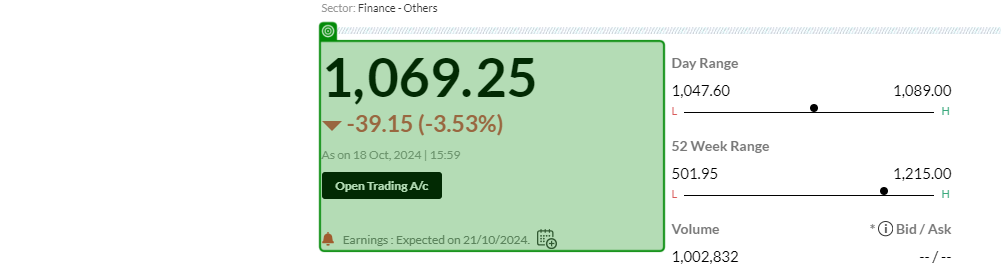
Task: Process reads company list and fetches stock data and converts INR price into EUR and writes data to excel.
Workflow: FetchStockInfo

Step 1 [try]: JS - To extract stock price on the element in window '*NSE/BSE Forecast News and Live Quotes' (chrome.exe)

Step 2: get-text from the paragraph 'As on * | *' in window '* NSE/BSE Forecast News and Live Quotes' (chrome.exe) (no picture)

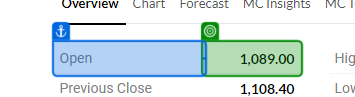
Step 3: get-text from the table cell in window '* NSE/BSE Forecast News and Live Quotes' (chrome.exe)

Step 4: get-text from the table cell in window '360 ONE WAM Share Price, 360 ONE WAM Stock Price, 360 ONE WAM Ltd. Stock Price, Share Price, Live BSE/NSE, 360 ONE WAM Ltd. Bids Offers. Buy/Sell 360 ONE WAM Ltd. news & tips, & FO Quotes, NSE/BSE...' (chrome.exe) (no picture)

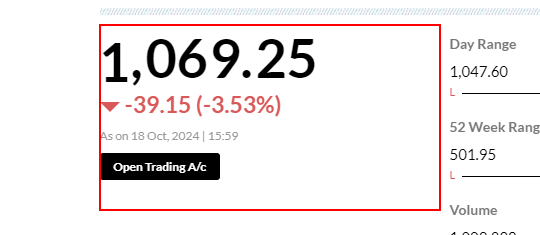
Step 5 [try]: Find Element 'DIV' on the element 'nsecp'

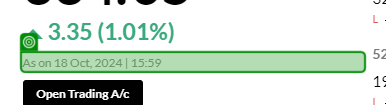
Step 6 [then]: check the paragraph in window 'Aditya Birla F Share Price, Aditya Birla F Stock Price, Aditya Birla Fashion & Retail Ltd. Stock Price, Share Price, Live BSE/NSE, Aditya Birla Fashion & Retail Ltd. Bids Offers. Buy/Sell Aditya...' (chrome.exe) (repeated 2 times)

Step 8: check the table cell in window '* NSE/BSE Forecast News and Live Quotes' (chrome.exe) (same screen as step 3)
